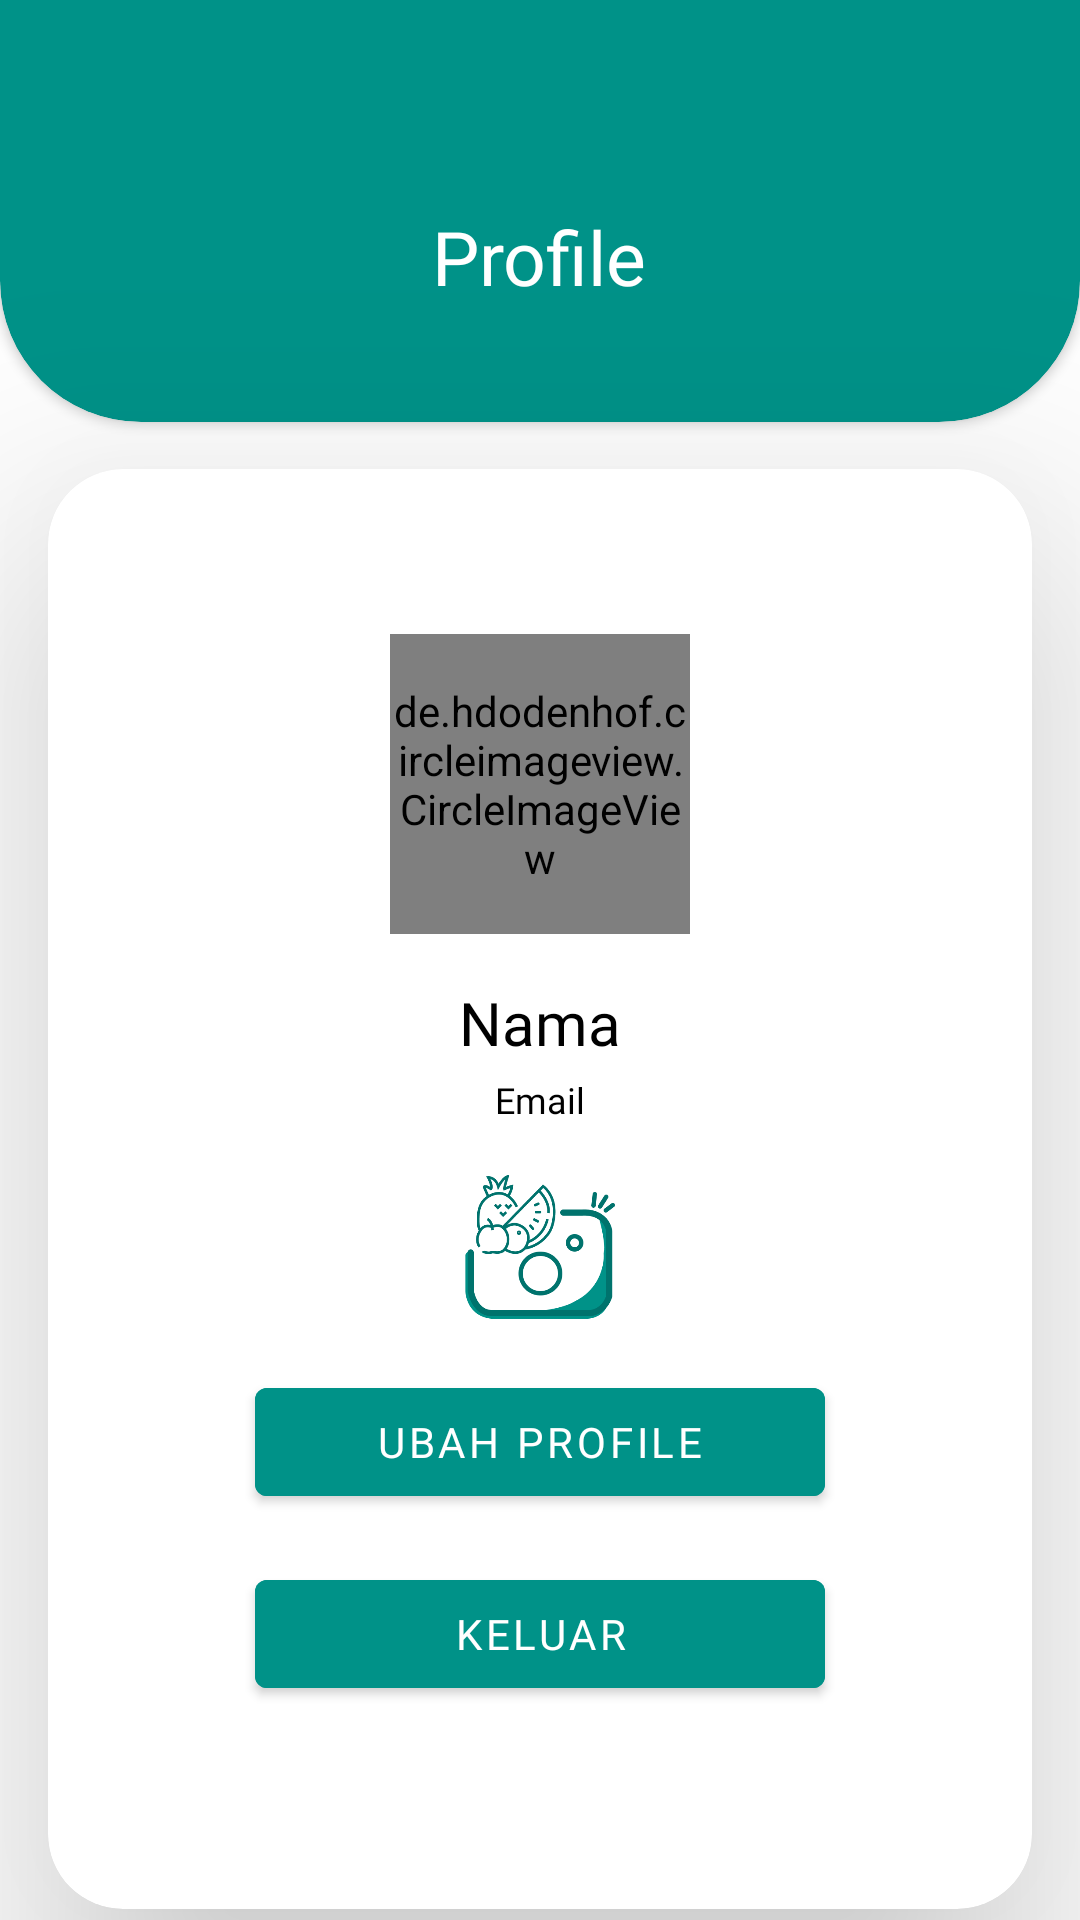

Layout XML and referenced resources for this Android screen:
<!-- AndroidManifest.xml: application theme Theme.NutriLens -->
<!-- res/layout/fragment_profile.xml -->
<?xml version="1.0" encoding="utf-8"?>
<androidx.constraintlayout.widget.ConstraintLayout xmlns:android="http://schemas.android.com/apk/res/android"
    xmlns:tools="http://schemas.android.com/tools"
    android:layout_width="match_parent"
    android:layout_height="match_parent"
    xmlns:app="http://schemas.android.com/apk/res-auto"
    tools:context=".ui.profile.ProfileFragment"
    android:background="@color/white">

    <androidx.cardview.widget.CardView
        android:id="@+id/cardTitle_Profile"
        android:layout_width="match_parent"
        android:layout_height="200dp"
        app:cardBackgroundColor="@color/primary"
        app:cardCornerRadius="47dp"
        android:layout_marginTop="-60dp"
        app:layout_constraintStart_toStartOf="parent"
        app:layout_constraintEnd_toEndOf="parent"
        app:layout_constraintTop_toTopOf="parent">
        <TextView
            android:layout_width="wrap_content"
            android:layout_height="wrap_content"
            android:layout_gravity="center"
            android:textColor="@color/white"
            android:fontFamily="@font/poppins_bold"
            android:textSize="25sp"
            android:text="@string/profile"
            android:layout_marginTop="45dp"/>
    </androidx.cardview.widget.CardView>

    <com.google.android.material.card.MaterialCardView
        android:layout_width="0dp"
        android:layout_height="480dp"
        android:layout_margin="16dp"
        app:cardCornerRadius="25dp"
        android:backgroundTint="@color/white"
        app:cardElevation="50dp"
        app:layout_constraintTop_toBottomOf="@id/cardTitle_Profile"
        app:layout_constraintStart_toStartOf="parent"
        app:layout_constraintEnd_toEndOf="parent">

        <androidx.constraintlayout.widget.ConstraintLayout
            android:layout_width="match_parent"
            android:layout_height="match_parent"
            android:padding="16dp">

            <de.hdodenhof.circleimageview.CircleImageView
                android:id="@+id/profileImage"
                android:layout_width="100dp"
                android:layout_height="100dp"
                tools:src="@tools:sample/avatars"
                android:layout_marginTop="39dp"
                app:layout_constraintTop_toTopOf="parent"
                app:layout_constraintStart_toStartOf="parent"
                app:layout_constraintEnd_toEndOf="parent"/>

            <TextView
                android:id="@+id/profileUsernameText"
                android:layout_width="wrap_content"
                android:layout_height="wrap_content"
                android:textSize="20sp"
                android:fontFamily="@font/poppins_bold"
                android:textColor="@color/black"
                android:text="@string/name"
                android:layout_marginTop="16dp"
                app:layout_constraintTop_toBottomOf="@id/profileImage"
                app:layout_constraintStart_toStartOf="parent"
                app:layout_constraintEnd_toEndOf="parent"/>

            <TextView
                android:id="@+id/emailText"
                android:layout_width="wrap_content"
                android:layout_height="wrap_content"
                android:textSize="12sp"
                android:fontFamily="@font/poppins_bold"
                android:textColor="@color/black"
                android:text="@string/email"
                android:layout_marginTop="4dp"
                app:layout_constraintTop_toBottomOf="@id/profileUsernameText"
                app:layout_constraintStart_toStartOf="parent"
                app:layout_constraintEnd_toEndOf="parent"/>

            <ImageView
                android:id="@+id/logoapp"
                android:layout_width="50dp"
                android:layout_height="50dp"
                android:src="@drawable/logo"
                android:layout_marginTop="16dp"
                android:layout_marginBottom="16dp"
                app:layout_constraintTop_toBottomOf="@id/emailText"
                app:layout_constraintStart_toStartOf="parent"
                app:layout_constraintEnd_toEndOf="parent"/>

            <com.google.android.material.button.MaterialButton
                android:id="@+id/buttonChangeProfile"
                android:layout_width="190dp"
                android:layout_height="wrap_content"
                android:fontFamily="@font/poppins_bold"
                android:textSize="14sp"
                android:textColor="@color/white"
                android:text="@string/change_profile"
                android:backgroundTint="@color/primary"
                android:layout_marginTop="16dp"
                app:layout_constraintTop_toBottomOf="@id/logoapp"
                app:layout_constraintStart_toStartOf="parent"
                app:layout_constraintEnd_toEndOf="parent"/>

            <com.google.android.material.button.MaterialButton
                android:id="@+id/buttonLogout"
                android:layout_width="190dp"
                android:layout_height="wrap_content"
                android:fontFamily="@font/poppins_bold"
                android:textSize="14sp"
                android:textColor="@color/white"
                android:text="@string/logout"
                android:backgroundTint="@color/primary"
                android:layout_marginTop="16dp"
                app:layout_constraintTop_toBottomOf="@id/buttonChangeProfile"
                app:layout_constraintStart_toStartOf="parent"
                app:layout_constraintEnd_toEndOf="parent"/>

        </androidx.constraintlayout.widget.ConstraintLayout>
    </com.google.android.material.card.MaterialCardView>
</androidx.constraintlayout.widget.ConstraintLayout>
<!-- resources referenced by this layout -->
<resources>
  <color name="black">#FF000000</color>
  <color name="primary">#009288</color>
  <color name="white">#FFFFFFFF</color>
  <!-- drawable logo: png bitmap (drawable, 13648 bytes) -->
  <string name="change_profile">Ubah Profile</string>
  <string name="email">Email</string>
  <string name="logout">Keluar</string>
  <string name="name">Nama</string>
  <string name="profile">Profile</string>
  <style name="Theme.NutriLens" parent="Theme.MaterialComponents.DayNight.DarkActionBar">
          
          <item name="colorPrimary">@color/primary</item>
          <item name="colorPrimaryVariant">@color/purple_700</item>
          <item name="colorOnPrimary">@color/white</item>
          
          <item name="colorSecondary">@color/teal_200</item>
          <item name="colorSecondaryVariant">@color/teal_700</item>
          <item name="colorOnSecondary">@color/black</item>
          
  
          <item name="android:statusBarColor">@color/black</item>
          
      </style>
  <color name="purple_700">#FF3700B3</color>
  <color name="teal_200">#00b9a9</color>
  <color name="teal_700">#FF018786</color>
</resources>
